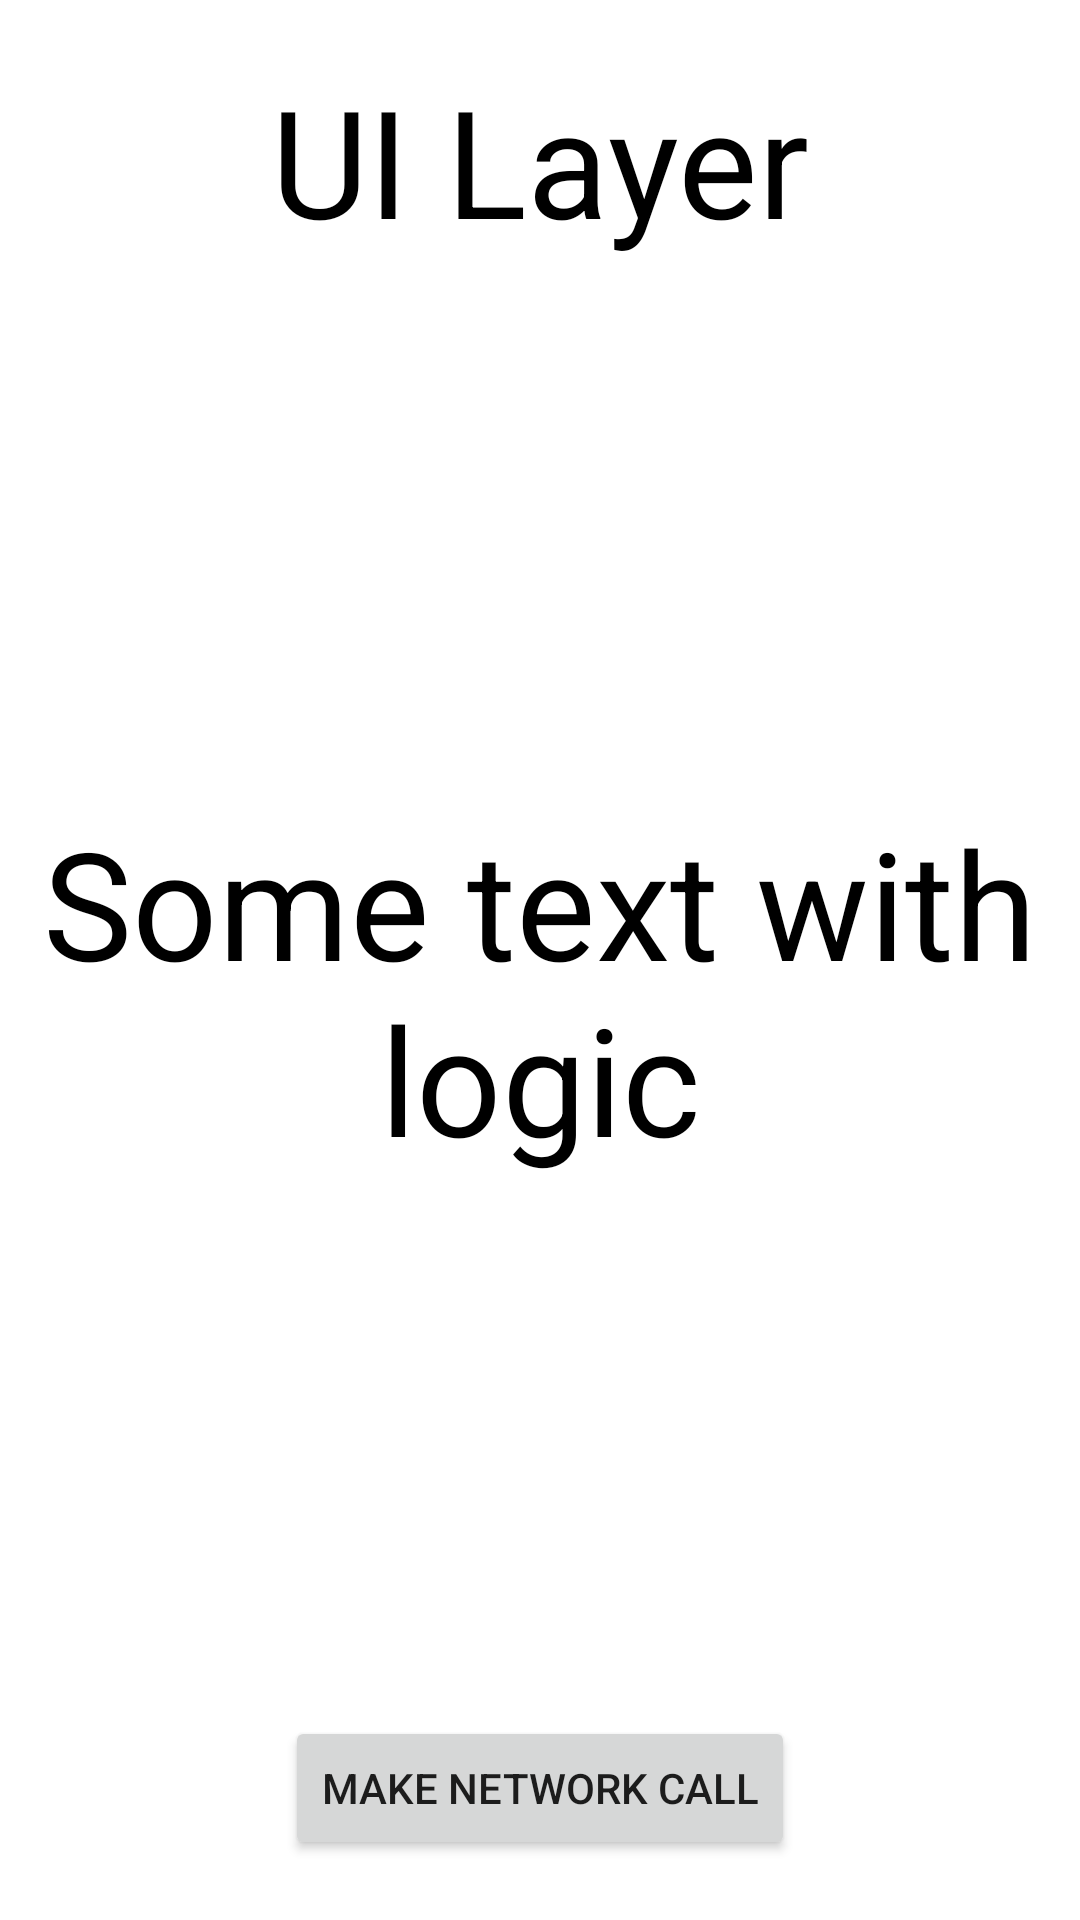

Here is an Android app screen rendered from its layout file. Give the layout XML and the strings, colors and styles it references.
<!-- AndroidManifest.xml: application theme Theme.FlowsAndCoroutines -->
<!-- res/layout/activity_main.xml -->
<?xml version="1.0" encoding="utf-8"?>
<androidx.constraintlayout.widget.ConstraintLayout xmlns:android="http://schemas.android.com/apk/res/android"
    xmlns:tools="http://schemas.android.com/tools"
    android:layout_width="match_parent"
    android:layout_height="match_parent"
    xmlns:app="http://schemas.android.com/apk/res-auto"
    tools:context=".architecture.MainActivity">


    <TextView
        android:layout_width="wrap_content"
        android:layout_height="wrap_content"
        app:layout_constraintTop_toTopOf="parent"
        app:layout_constraintStart_toStartOf="parent"
        app:layout_constraintEnd_toEndOf="parent"
        android:layout_marginTop="20dp"
        android:textSize="50sp"
        android:textColor="@color/black"
        android:text="UI Layer"
        />

    <TextView
        android:id="@+id/my_network_text"
        android:layout_width="wrap_content"
        android:layout_height="wrap_content"
        app:layout_constraintTop_toTopOf="parent"
        app:layout_constraintStart_toStartOf="parent"
        app:layout_constraintEnd_toEndOf="parent"
        app:layout_constraintBottom_toBottomOf="parent"
        android:layout_marginTop="20dp"
        android:textSize="50sp"
        android:textColor="@color/black"
        android:text="Some text with logic"
        android:textAlignment="center"
        />


    <Button
        android:id="@+id/button"
        android:layout_width="wrap_content"
        android:layout_height="wrap_content"
        app:layout_constraintStart_toStartOf="parent"
        app:layout_constraintEnd_toEndOf="parent"
        app:layout_constraintBottom_toBottomOf="parent"
        android:layout_marginBottom="20dp"
        android:text="make network call"
        />
</androidx.constraintlayout.widget.ConstraintLayout>
<!-- resources referenced by this layout -->
<resources>
  <style name="Theme.FlowsAndCoroutines" parent="Theme.MaterialComponents.DayNight.DarkActionBar">
          
          <item name="colorPrimary">@color/purple_500</item>
          <item name="colorPrimaryVariant">@color/purple_700</item>
          <item name="colorOnPrimary">@color/white</item>
          
          <item name="colorSecondary">@color/teal_200</item>
          <item name="colorSecondaryVariant">@color/teal_700</item>
          <item name="colorOnSecondary">@color/black</item>
          
          <item name="android:statusBarColor">?attr/colorPrimaryVariant</item>
          
      </style>
  <!-- not gathered from this repository: default colours our renderer supplied (Android Studio template values) -->
  <color name="purple_500">#FF6200EE</color>
  <color name="purple_700">#FF3700B3</color>
  <color name="teal_200">#FF03DAC5</color>
  <color name="teal_700">#FF018786</color>
  <color name="black">#FF000000</color>
  <color name="white">#FFFFFFFF</color>
</resources>
